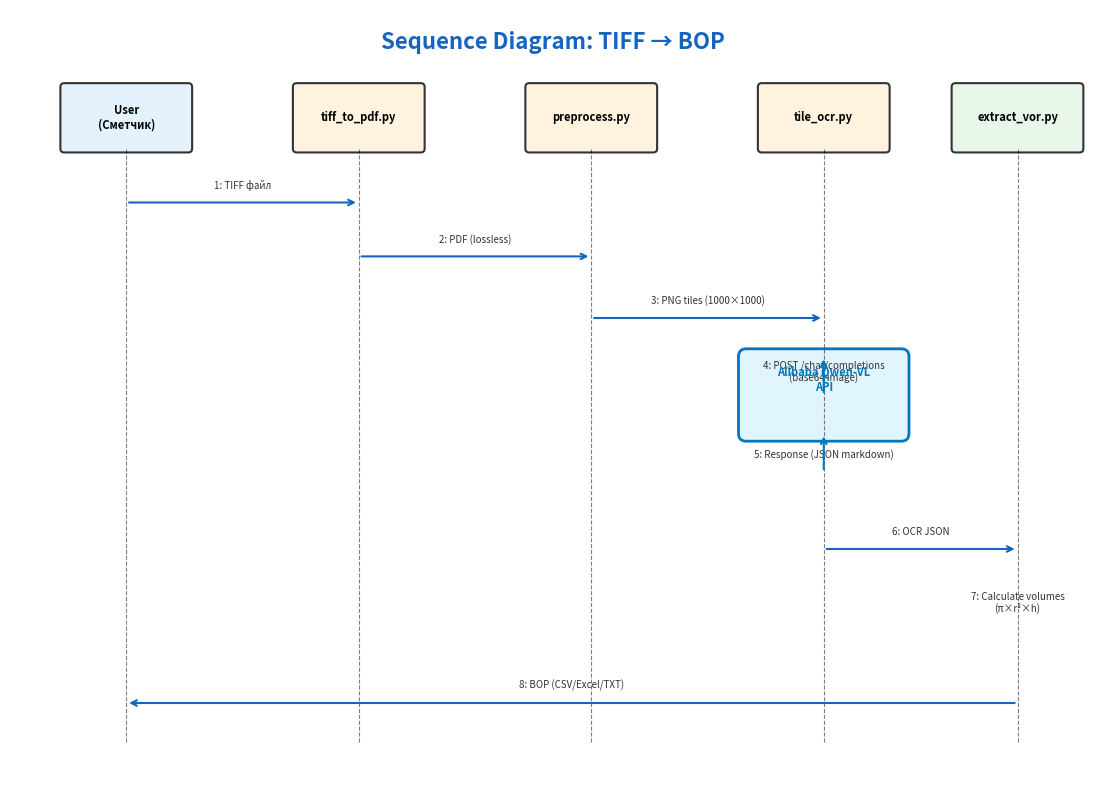

Write Python code to recreate this figure. (Note: this script raises an exception after producing the figure.)
import matplotlib.pyplot as plt
import matplotlib.patches as mpatches
from matplotlib.patches import FancyBboxPatch, FancyArrowPatch, Rectangle
import numpy as np

def save_fig(fig, name):
    path = f'/root/.openclaw/workspace/projects/drawings-to-vor/output/{name}.png'
    fig.savefig(path, dpi=200, bbox_inches='tight', facecolor='white')
    print(f'Saved: {name}.png')

# ============================================================
# A) SEQUENCE DIAGRAM
# ============================================================
fig, ax = plt.subplots(1, 1, figsize=(14, 10))
ax.set_xlim(0, 14)
ax.set_ylim(0, 10)
ax.axis('off')

ax.text(7, 9.5, 'Sequence Diagram: TIFF → ВОР', ha='center', fontsize=16, weight='bold', color='#1565C0')

# Actors
actors = [
    (1.5, 'User\n(Сметчик)', '#E3F2FD'),
    (4.5, 'tiff_to_pdf.py', '#FFF3E0'),
    (7.5, 'preprocess.py', '#FFF3E0'),
    (10.5, 'tile_ocr.py', '#FFF3E0'),
    (13, 'extract_vor.py', '#E8F5E9'),
]

for x, name, color in actors:
    rect = FancyBboxPatch((x-0.8, 8.2), 1.6, 0.8, boxstyle="round,pad=0.05",
                          facecolor=color, edgecolor='#333', linewidth=1.5)
    ax.add_patch(rect)
    ax.text(x, 8.6, name, ha='center', va='center', fontsize=8, weight='bold')
    # Lifeline
    ax.plot([x, x], [8.2, 0.5], 'k--', linewidth=0.8, alpha=0.5)

# Messages
messages = [
    (1.5, 4.5, 7.5, '1: TIFF файл'),
    (4.5, 7.5, 6.8, '2: PDF (lossless)'),
    (7.5, 10.5, 6.0, '3: PNG tiles (1000×1000)'),
    (10.5, 10.5, 5.0, '4: POST /chat/completions\n(base64 image)'),
    (10.5, 10.5, 4.0, '5: Response (JSON markdown)'),
    (10.5, 13, 3.0, '6: OCR JSON'),
    (13, 13, 2.0, '7: Calculate volumes\n(π×r²×h)'),
    (13, 1.5, 1.0, '8: ВОР (CSV/Excel/TXT)'),
]

for x1, x2, y, text in messages:
    color = '#1565C0' if x1 != x2 else '#2E7D32'
    ax.annotate('', xy=(x2, y), xytext=(x1, y),
                arrowprops=dict(arrowstyle='->', color=color, lw=1.5))
    ax.text((x1+x2)/2, y+0.15, text, ha='center', va='bottom', fontsize=7, color='#333')

# Qwen API box
api_rect = FancyBboxPatch((9.5, 4.5), 2, 1, boxstyle="round,pad=0.1",
                          facecolor='#E1F5FE', edgecolor='#0277BD', linewidth=2)
ax.add_patch(api_rect)
ax.text(10.5, 5.2, 'Alibaba Qwen-VL\nAPI', ha='center', va='center', fontsize=8, weight='bold', color='#0277BD')
ax.annotate('', xy=(10.5, 5.5), xytext=(10.5, 5.0), arrowprops=dict(arrowstyle='->', color='#0277BD', lw=1.5))
ax.annotate('', xy=(10.5, 4.5), xytext=(10.5, 4.0), arrowprops=dict(arrowstyle='->', color='#0277BD', lw=1.5))

save_fig(fig, 'diagram_sequence')
plt.close()

# ============================================================
# B) ARCHITECTURE DIAGRAM
# ============================================================
fig, ax = plt.subplots(1, 1, figsize=(14, 10))
ax.set_xlim(0, 14)
ax.set_ylim(0, 10)
ax.axis('off')

ax.text(7, 9.5, 'Architecture: drawings-to-vor Components', ha='center', fontsize=16, weight='bold', color='#1565C0')

# Layers
layers = [
    ('Input Layer', 8.5, '#E3F2FD'),
    ('Processing Layer', 6.5, '#FFF3E0'),
    ('API Layer', 4.5, '#E1F5FE'),
    ('Output Layer', 2.5, '#E8F5E9'),
]

for label, y, color in layers:
    ax.text(0.5, y+0.8, label, fontsize=10, weight='bold', color='#555')
    rect = Rectangle((0.3, y-0.3), 13.4, 1.8, facecolor=color, edgecolor='#999', 
                     linewidth=1, alpha=0.3, linestyle='--')
    ax.add_patch(rect)

# Components
components = [
    # Input
    (2, 8.5, 'TIFF Scan\n(300 DPI, A1)', '#E3F2FD'),
    (5, 8.5, 'PDF Output\n(lossless)', '#E3F2FD'),
    (8, 8.5, 'PNG Tiles\n(1000×1000)', '#E3F2FD'),
    
    # Processing
    (2, 6.5, 'tiff_to_pdf.py\nStreaming', '#FFF3E0'),
    (5, 6.5, 'preprocess.py\nSharpen + Tile', '#FFF3E0'),
    (8, 6.5, 'tile_ocr.py\nQwen-VL OCR', '#FFF3E0'),
    (11, 6.5, 'extract_vor.py\nCalculate', '#FFF3E0'),
    
    # API
    (7, 4.5, 'Alibaba Qwen-VL-OCR\nAPI (base64)', '#E1F5FE'),
    
    # Output
    (3, 2.5, 'JSON\n(raw OCR)', '#E8F5E9'),
    (6, 2.5, 'TXT\n(human readable)', '#E8F5E9'),
    (9, 2.5, 'CSV\n(tables)', '#E8F5E9'),
    (12, 2.5, 'Excel\n(ВОР)', '#E8F5E9'),
]

for x, y, text, color in components:
    rect = FancyBboxPatch((x-0.9, y-0.4), 1.8, 0.9, boxstyle="round,pad=0.05",
                          facecolor=color, edgecolor='#333', linewidth=1.2)
    ax.add_patch(rect)
    ax.text(x, y, text, ha='center', va='center', fontsize=7.5)

# Arrows
arrows = [
    (2, 8.0, 2, 7.1),    # TIFF → tiff_to_pdf
    (2, 6.0, 5, 6.9),    # tiff → preprocess
    (5, 8.0, 5, 7.1),    # PDF → preprocess
    (5, 6.0, 8, 6.9),    # preprocess → tile_ocr
    (8, 8.0, 8, 7.1),    # tiles → tile_ocr
    (8, 6.0, 7.5, 5.0),  # tile_ocr → Qwen API
    (7.5, 4.0, 8, 7.1),  # Qwen → tile_ocr
    (8, 6.0, 11, 6.9),   # tile_ocr → extract_vor
    (11, 6.0, 12, 2.9),  # extract_vor → Excel
    (8, 6.0, 9, 2.9),    # tile_ocr → CSV
    (8, 6.0, 6, 2.9),    # tile_ocr → TXT
    (8, 6.0, 3, 2.9),    # tile_ocr → JSON
]

for x1, y1, x2, y2 in arrows:
    ax.annotate('', xy=(x2, y2), xytext=(x1, y1),
                arrowprops=dict(arrowstyle='->', color='#666', lw=1, connectionstyle="arc3,rad=0.1"))

# Data store
data_rect = FancyBboxPatch((11.5, 4), 1.8, 1, boxstyle="round,pad=0.05",
                           facecolor='#F3E5F5', edgecolor='#7B1FA2', linewidth=1.5)
ax.add_patch(data_rect)
ax.text(12.4, 4.5, 'Data Store\n(.env keys)', ha='center', va='center', fontsize=7, color='#7B1FA2')
ax.annotate('', xy=(11.2, 6.1), xytext=(11.8, 5.1), arrowprops=dict(arrowstyle='->', color='#7B1FA2', lw=1))

save_fig(fig, 'diagram_architecture')
plt.close()

# ============================================================
# C) PROCESS FLOW (для сметчика)
# ============================================================
fig, ax = plt.subplots(1, 1, figsize=(12, 14))
ax.set_xlim(0, 12)
ax.set_ylim(0, 14)
ax.axis('off')

ax.text(6, 13.5, 'Process Flow: Как сметчику получить ВОР', ha='center', fontsize=16, weight='bold', color='#1565C0')
ax.text(6, 13.1, 'из TIFF-скана за 4 шага', ha='center', fontsize=11, color='#666')

# Steps
steps = [
    (13.0, 'ШАГ 1: Подготовка', '#E3F2FD',
     '• Получить TIFF-скан чертежа (300 DPI)\n• Проверить читаемость текста\n• Сохранить ключи в .env:\n  DASHSCOPE_API_KEY=sk-xxx'),
    
    (10.5, 'ШАГ 2: Конвертация и нарезка', '#FFF3E0',
     '• TIFF → PDF (без потери качества)\n• PDF → PNG тайлы 1000×1000\n• ~80 тайлов на лист A1\n• Координаты в имени файла'),
    
    (7.5, 'ШАГ 3: OCR (распознавание)', '#E1F5FE',
     '• Отправить тайлы в Qwen-VL-OCR\n• Получить JSON с текстом\n• Автопарсинг таблиц\n• Сохранить: ocr_result.json'),
    
    (4.5, 'ШАГ 4: Расчёт ВОР', '#E8F5E9',
     '• Запустить extract_vor.py\n• Авто-расчёт объёмов:\n  - Сваи: π×r²×h×n\n  - Бетон, арм., выбурка\n• Получить Excel + CSV + TXT'),
    
    (1.5, 'РЕЗУЛЬТАТ', '#C8E6C9',
     '✅ Ведомость объёмов работ\n✅ Готовая сметная документация\n✅ Импорт в Гранд/Смета.ру'),
]

for y, title, color, text in steps:
    # Title box
    rect = FancyBboxPatch((1, y+0.3), 10, 0.7, boxstyle="round,pad=0.05",
                          facecolor=color, edgecolor='#333', linewidth=1.5)
    ax.add_patch(rect)
    ax.text(6, y+0.65, title, ha='center', va='center', fontsize=11, weight='bold')
    
    # Content box
    rect2 = FancyBboxPatch((1, y-1.3), 10, 1.5, boxstyle="round,pad=0.05",
                           facecolor='white', edgecolor='#999', linewidth=1)
    ax.add_patch(rect2)
    ax.text(6, y-0.5, text, ha='center', va='center', fontsize=9, color='#333')
    
    # Arrow down
    if y > 2:
        ax.annotate('', xy=(6, y-1.5), xytext=(6, y+0.2),
                    arrowprops=dict(arrowstyle='->', color='#1565C0', lw=2))

# Time estimate
ax.text(6, 0.3, '⏱ Общее время: ~5-10 мин на лист (из них ~2 мин OCR)', 
        ha='center', fontsize=10, style='italic', color='#666',
        bbox=dict(boxstyle='round', facecolor='#FFFDE7', edgecolor='#FBC02D'))

save_fig(fig, 'diagram_process_flow')
plt.close()

print("\nAll 3 diagrams created!")
